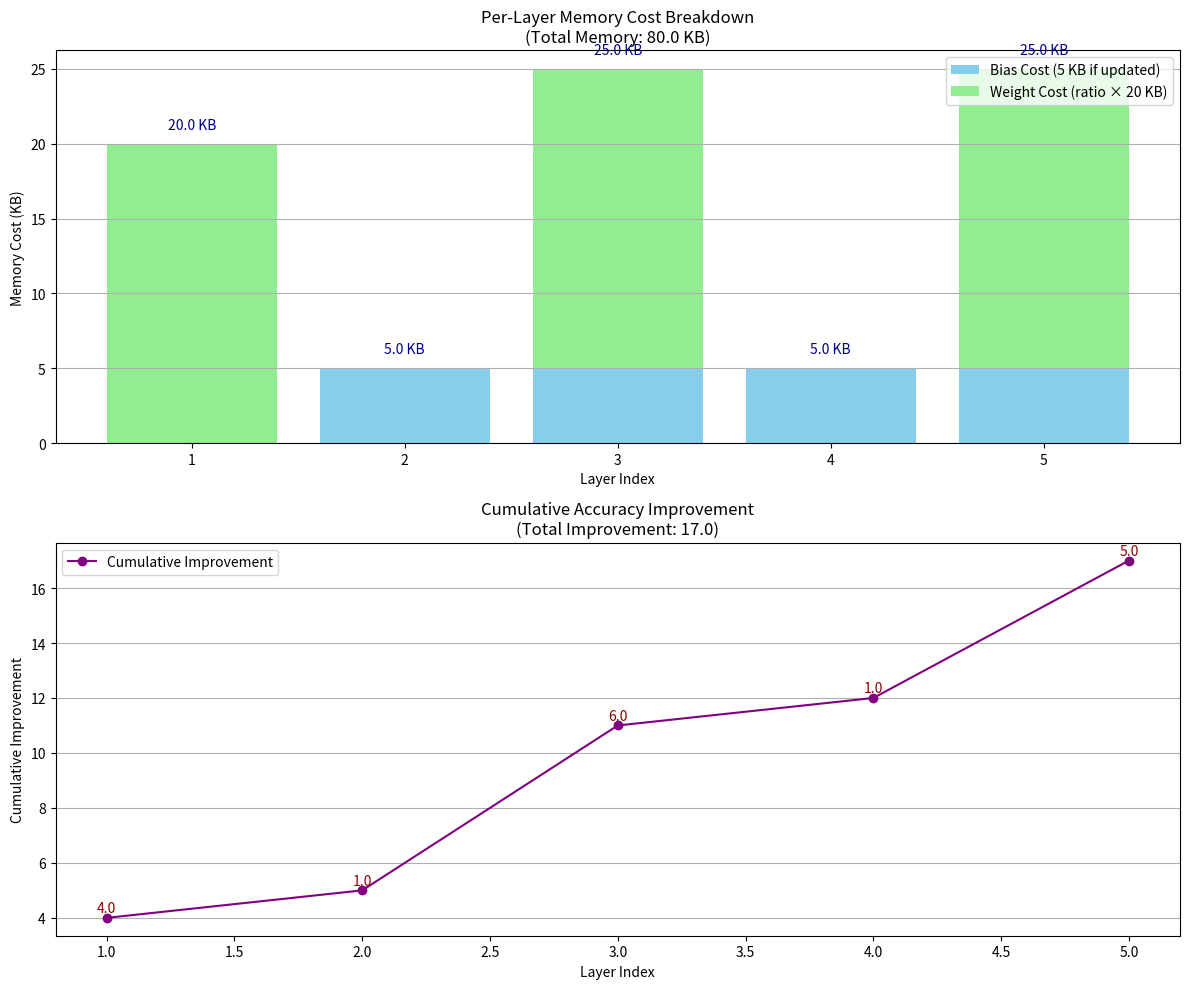

Write Python code to recreate this figure.
import numpy as np
import matplotlib.pyplot as plt
from itertools import product

# ----- Simulation Parameters -----
L = 5  # number of layers
layers = np.arange(1, L + 1)

# For each layer, define:
# Bias update:
bias_improvement = np.ones(L)  # each bias update improves accuracy by 1 unit
bias_cost = np.full(L, 5)  # each bias update costs 5 KB

# Weight update:
# Each layer has a different full-update improvement value (arbitrary example values)
weight_improvement = np.array([4, 3, 5, 2, 4])
weight_cost = np.full(L, 20)  # full weight update costs 20 KB per layer

# Allowed update ratios for weights (0 means skip, 1 means full update)
update_ratios = [0, 0.125, 0.25, 0.5, 1.0]

# Memory budget (in KB)
M_budget = 80

# ----- Optimization: Exhaustive Search -----
# We search for the configuration (bias update decision for each layer and weight update ratio for each layer)
# that maximizes total improvement while keeping total memory cost below the budget.
best_total_improvement = -np.inf
best_config = None

# Iterate over all combinations for bias decisions (0 or 1 for each layer) and weight update ratios
for bias_decisions in product([0, 1], repeat=L):
    for weight_choices in product(update_ratios, repeat=L):
        bias_dec = np.array(bias_decisions)
        weight_ratios = np.array(weight_choices)

        # Total memory cost: sum over layers of (bias_cost if updated) + (weight_cost * update_ratio)
        total_memory = np.sum(bias_dec * bias_cost + weight_ratios * weight_cost)

        # Total improvement: sum over layers of (bias_improvement if updated) + (weight_improvement * update_ratio)
        total_improvement = np.sum(bias_dec * bias_improvement + weight_ratios * weight_improvement)

        # Check the memory constraint and if the current configuration is better than the best found so far
        if total_memory <= M_budget and total_improvement > best_total_improvement:
            best_total_improvement = total_improvement
            best_config = (bias_dec.copy(), weight_ratios.copy(), total_memory)

# Unpack best configuration:
best_bias, best_weight_ratios, best_memory = best_config

print("Best Total Improvement:", best_total_improvement)
print("Total Memory Cost:", best_memory, "KB")
print("Layer-wise Bias Update (1 = update, 0 = skip):", best_bias)
print("Layer-wise Weight Update Ratios:", best_weight_ratios)

# Calculate per-layer memory costs for the selected sparse update configuration
per_layer_bias_cost = best_bias * bias_cost  # cost from bias update per layer
per_layer_weight_cost = best_weight_ratios * weight_cost  # cost from weight update per layer
per_layer_total_cost = per_layer_bias_cost + per_layer_weight_cost

# Calculate per-layer improvement for the configuration
per_layer_bias_improvement = best_bias * bias_improvement
per_layer_weight_improvement = best_weight_ratios * weight_improvement
per_layer_total_improvement = per_layer_bias_improvement + per_layer_weight_improvement

# ----- Enhanced Plots -----
fig, (ax1, ax2) = plt.subplots(2, 1, figsize=(12, 10))

# Subplot 1: Stacked Bar Chart of Per-Layer Memory Cost Breakdown
ax1.bar(layers, per_layer_bias_cost, color='skyblue', label='Bias Cost (5 KB if updated)')
ax1.bar(layers, per_layer_weight_cost, bottom=per_layer_bias_cost, color='lightgreen',
        label='Weight Cost (ratio × 20 KB)')
for i in range(L):
    ax1.text(layers[i], per_layer_total_cost[i] + 1, f"{per_layer_total_cost[i]:.1f} KB",
             ha='center', fontsize=10, color='darkblue')
ax1.set_xlabel("Layer Index")
ax1.set_ylabel("Memory Cost (KB)")
ax1.set_title(f"Per-Layer Memory Cost Breakdown\n(Total Memory: {best_memory} KB)")
ax1.legend(loc='upper right')
ax1.grid(axis='y')

# Subplot 2: Cumulative Improvement Across Layers
cumulative_improvement = np.cumsum(per_layer_total_improvement)
ax2.plot(layers, cumulative_improvement, marker='o', linestyle='-', color='purple', label='Cumulative Improvement')
for i in range(L):
    ax2.text(layers[i], cumulative_improvement[i] + 0.2, f"{per_layer_total_improvement[i]:.1f}",
             ha='center', fontsize=10, color='darkred')
ax2.set_xlabel("Layer Index")
ax2.set_ylabel("Cumulative Improvement")
ax2.set_title(f"Cumulative Accuracy Improvement\n(Total Improvement: {best_total_improvement})")
ax2.legend(loc='upper left')
ax2.grid(axis='y')

plt.tight_layout()
plt.show()
